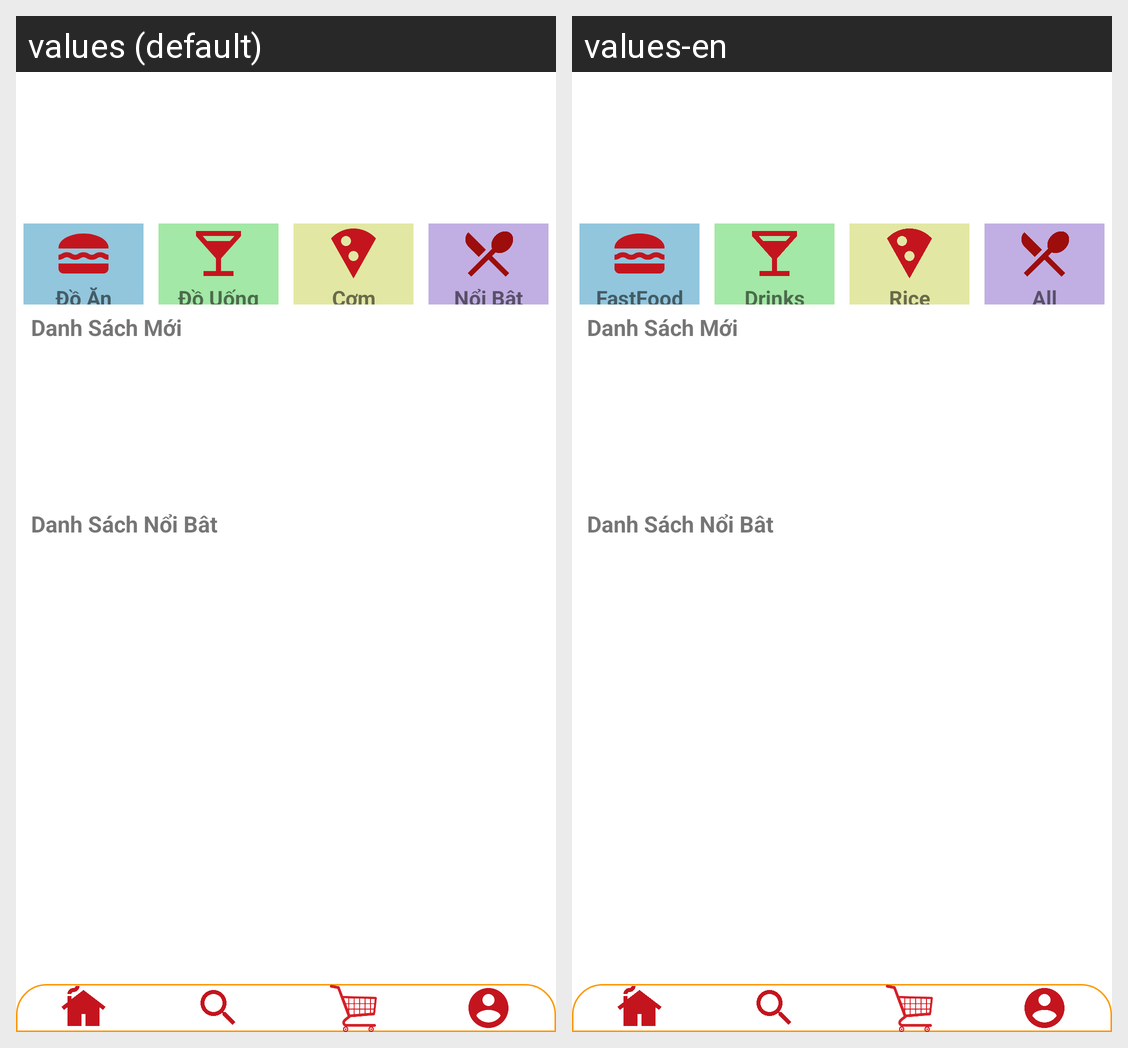

For this localized Android screen grid, give each drawn string resource with its value in every locale shown.
Android screen res/layout/activity_main.xml rendered under 2 locales, left to right: values (default), values-en. Device: Nexus 5 (rendered at 1080×1920; each locale shown at half size, 540×960, under a caption strip naming it); theme Theme.AppDoAn_VuTruongGiang.
Strings drawn on this screen, with the default value and each locale's value (text and hints the layout hard-codes, and strings that could not be matched under every locale, appear in the picture but are not listed):

name_do_an_Nhanh
  values: Đồ Ăn Nhanh
  values-en: FastFood

name_do_uong
  values: Đồ Uống
  values-en: Drinks

name_All
  values: Nổi Bật
  values-en: All
